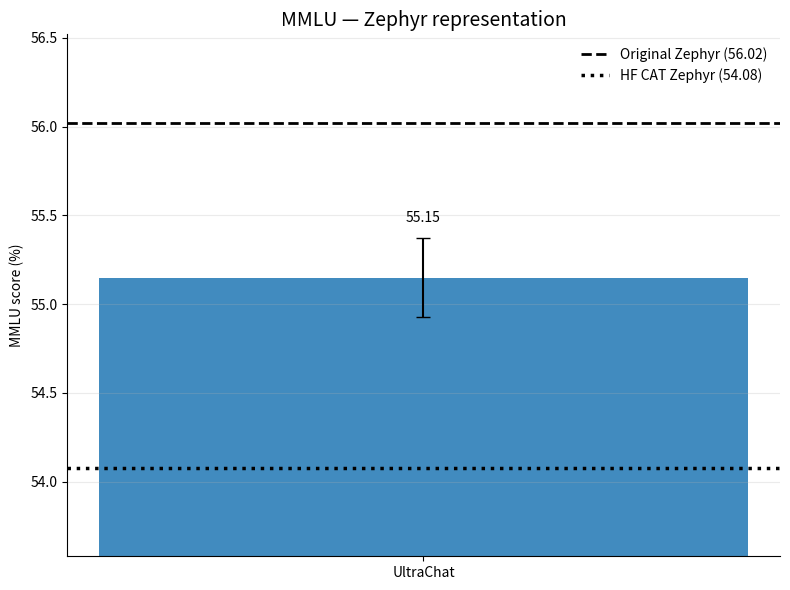
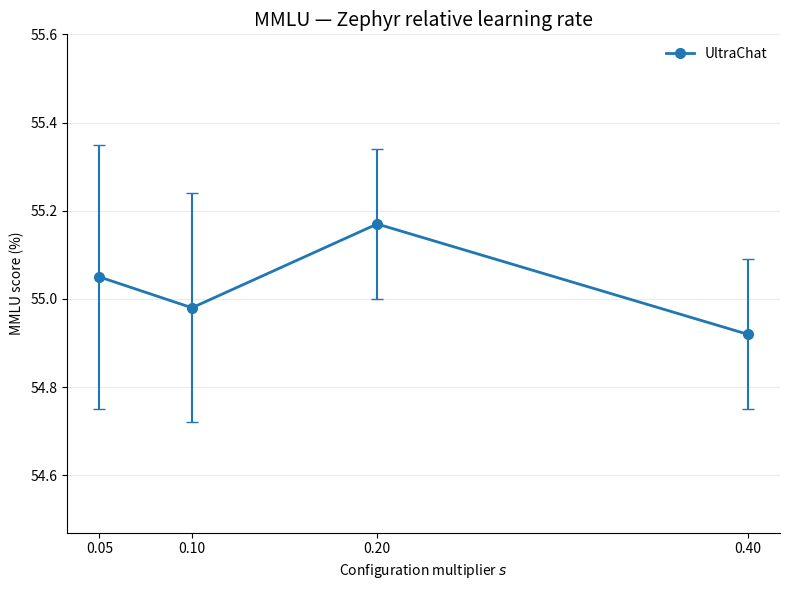
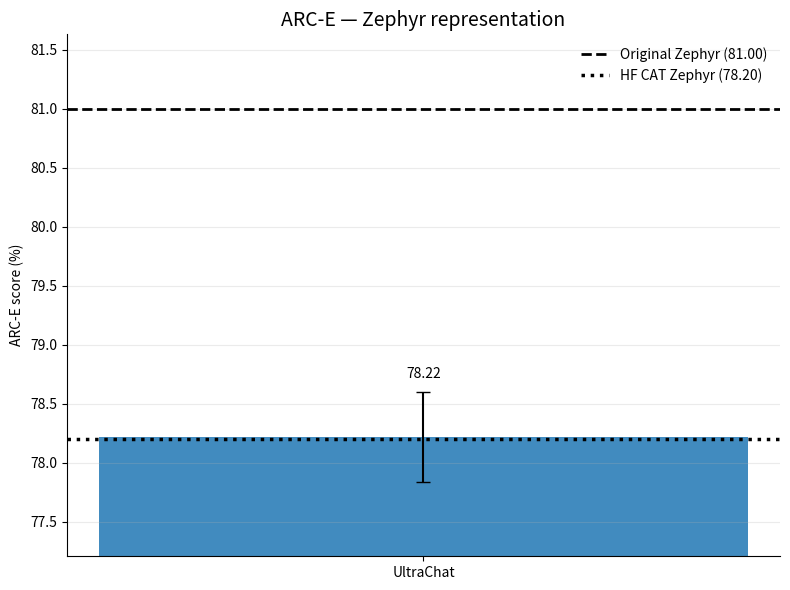
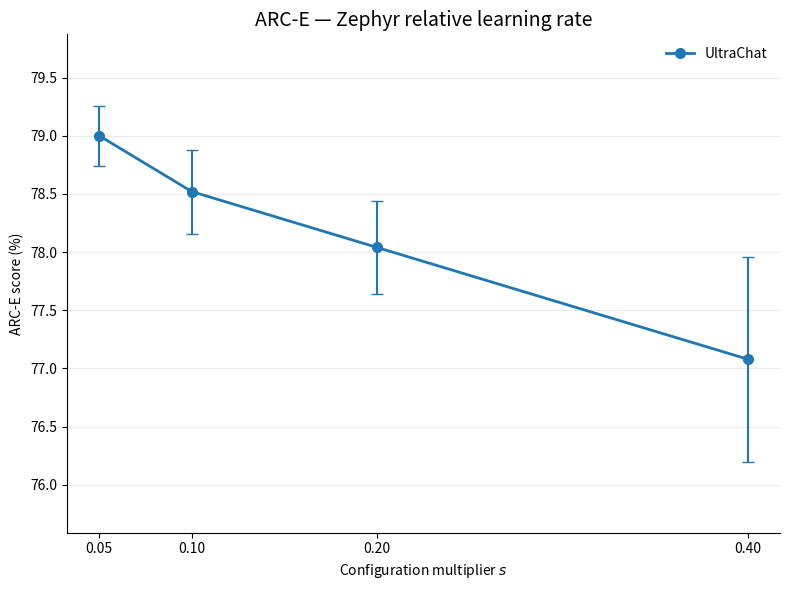
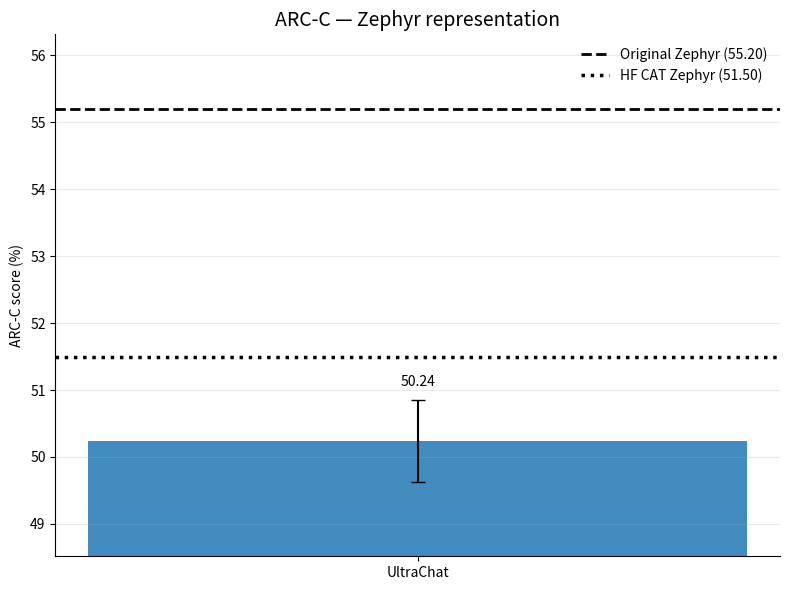
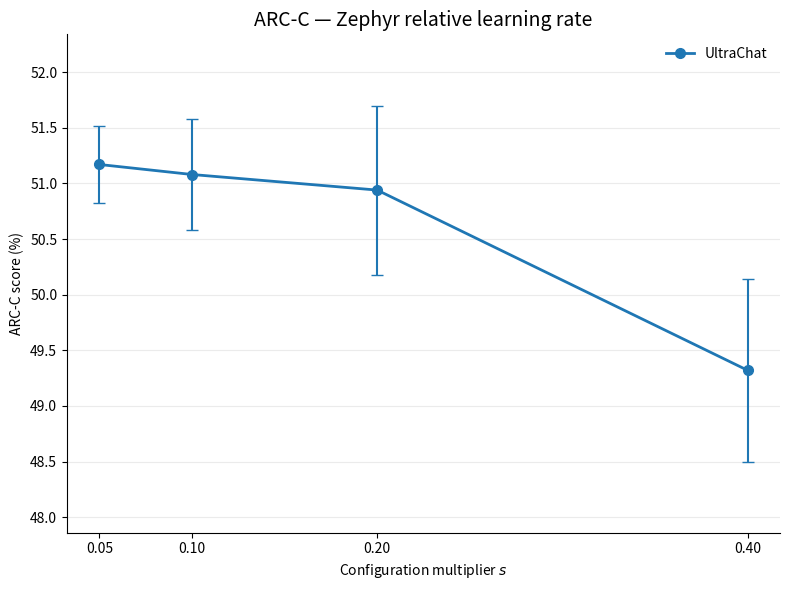

These figures' Python source, in order: (Note: this script raises an exception after producing the figures.)
import numpy as np
import matplotlib.pyplot as plt

from pathlib import Path
from matplotlib.backends.backend_pdf import PdfPages


# ============================================================
# Configuration
# ============================================================

MODEL_NAME = "Zephyr"
COLOR = "C0"

eps = np.array([0.05, 0.10, 0.20, 0.40])


# ============================================================
# MMLU
# ============================================================

mmlu_github = (55.15, 0.22)

mmlu_references = {
    "Original Zephyr": 56.02,
    "HuggingFace CAT Zephyr": 54.08,
}

mmlu_relative = {
    "y":   [55.05, 54.98, 55.17, 54.92],
    "err": [0.30, 0.26, 0.17, 0.17],
}


# ============================================================
# ARC-E
# ============================================================

arce_github = (78.22, 0.38)

arce_references = {
    "Original Zephyr": 81.00,
    "HuggingFace CAT Zephyr": 78.20,
}

arce_relative = {
    "y":   [79.00, 78.52, 78.04, 77.08],
    "err": [0.26, 0.36, 0.40, 0.88],
}


# ============================================================
# ARC-C
# ============================================================

arcc_github = (50.24, 0.61)

arcc_references = {
    "Original Zephyr": 55.20,
    "HuggingFace CAT Zephyr": 51.50,
}

arcc_relative = {
    "y":   [51.17, 51.08, 50.94, 49.32],
    "err": [0.35, 0.50, 0.76, 0.82],
}


# ============================================================
# Representation plot
# ============================================================

def plot_representation(github, references, metric):
    fig, ax = plt.subplots(figsize=(8, 6))

    value, error = github

    original = references["Original Zephyr"]
    hf = references["HuggingFace CAT Zephyr"]

    # --------------------------------------------------------
    # GitHub CAT Zephyr bar
    # --------------------------------------------------------

    bar = ax.bar(
        [0],
        [value],
        yerr=[error],
        capsize=5,
        width=0.55,
        color=COLOR,
        alpha=0.85,
    )[0]

    # --------------------------------------------------------
    # Reference lines
    # --------------------------------------------------------

    ax.axhline(
        original,
        linestyle="--",
        linewidth=2,
        color="black",
        label=f"Original Zephyr ({original:.2f})",
    )

    ax.axhline(
        hf,
        linestyle=":",
        linewidth=2.5,
        color="black",
        label=f"HF CAT Zephyr ({hf:.2f})",
    )

    # --------------------------------------------------------
    # Numerical value
    # --------------------------------------------------------

    all_values = [
        value - error,
        value + error,
        original,
        hf,
    ]

    ymin = min(all_values)
    ymax = max(all_values)

    padding = max(
        (ymax - ymin) * 0.20,
        0.5,
    )

    ax.text(
        bar.get_x() + bar.get_width() / 2,
        value + error + padding * 0.15,
        f"{value:.2f}",
        ha="center",
        va="bottom",
        fontsize=10,
    )

    # --------------------------------------------------------
    # Axis
    # --------------------------------------------------------

    ax.set_ylim(
        max(0, ymin - padding),
        ymax + padding,
    )

    ax.set_xticks([0])
    ax.set_xticklabels(["UltraChat"])

    ax.set_ylabel(f"{metric} score (%)")

    ax.set_title(
        f"{metric} — {MODEL_NAME} representation",
        fontsize=14,
    )

    ax.grid(
        axis="y",
        alpha=0.25,
    )

    ax.spines["top"].set_visible(False)
    ax.spines["right"].set_visible(False)

    ax.legend(
        frameon=False,
        loc="best",
    )

    fig.tight_layout()

    return fig


# ============================================================
# Relative learning-rate plot
# ============================================================

def plot_relative_lr(relative, metric):
    fig, ax = plt.subplots(figsize=(8, 6))

    y = np.array(
        relative["y"],
        dtype=float,
    )

    err = np.array(
        relative["err"],
        dtype=float,
    )

    # --------------------------------------------------------
    # Line
    # --------------------------------------------------------

    ax.plot(
        eps,
        y,
        marker="o",
        markersize=7,
        linewidth=2,
        color=COLOR,
        label="UltraChat",
    )

    # --------------------------------------------------------
    # Error bars
    # --------------------------------------------------------

    ax.errorbar(
        eps,
        y,
        yerr=err,
        fmt="none",
        capsize=4,
        color=COLOR,
    )

    # --------------------------------------------------------
    # Adaptive y-axis, including error bars
    # --------------------------------------------------------

    ymin = np.min(y - err)
    ymax = np.max(y + err)

    padding = max(
        (ymax - ymin) * 0.20,
        0.25,
    )

    ax.set_ylim(
        max(0, ymin - padding),
        ymax + padding,
    )

    # --------------------------------------------------------
    # Axis
    # --------------------------------------------------------

    ax.set_xlabel(
        r"Configuration multiplier $s$"
    )

    ax.set_ylabel(
        f"{metric} score (%)"
    )

    ax.set_xticks(eps)

    ax.set_xticklabels([
        "0.05",
        "0.10",
        "0.20",
        "0.40",
    ])

    ax.set_title(
        f"{metric} — {MODEL_NAME} relative learning rate",
        fontsize=14,
    )

    ax.grid(
        axis="y",
        alpha=0.25,
    )

    ax.spines["top"].set_visible(False)
    ax.spines["right"].set_visible(False)

    ax.legend(
        frameon=False,
    )

    fig.tight_layout()

    return fig


# ============================================================
# Generate all six figures
# ============================================================

figures = []


# ------------------------------------------------------------
# MMLU
# ------------------------------------------------------------

figures.append(
    plot_representation(
        mmlu_github,
        mmlu_references,
        "MMLU",
    )
)

figures.append(
    plot_relative_lr(
        mmlu_relative,
        "MMLU",
    )
)


# ------------------------------------------------------------
# ARC-E
# ------------------------------------------------------------

figures.append(
    plot_representation(
        arce_github,
        arce_references,
        "ARC-E",
    )
)

figures.append(
    plot_relative_lr(
        arce_relative,
        "ARC-E",
    )
)


# ------------------------------------------------------------
# ARC-C
# ------------------------------------------------------------

figures.append(
    plot_representation(
        arcc_github,
        arcc_references,
        "ARC-C",
    )
)

figures.append(
    plot_relative_lr(
        arcc_relative,
        "ARC-C",
    )
)


# ============================================================
# Save ALL six figures to ONE multipage PDF
#
# Example:
#
#     capabilities_zephyr.py
#
# creates:
#
#     capabilities_zephyr.pdf
#
# in the same directory.
# ============================================================

script_path = Path(__file__).resolve()
pdf_path = script_path.with_suffix(".pdf")

with PdfPages(pdf_path) as pdf:
    for fig in figures:
        pdf.savefig(
            fig,
            bbox_inches="tight",
        )

print(
    f"Saved {len(figures)} figures to:\n"
    f"{pdf_path}"
)


# ============================================================
# Display
# ============================================================

plt.show()
